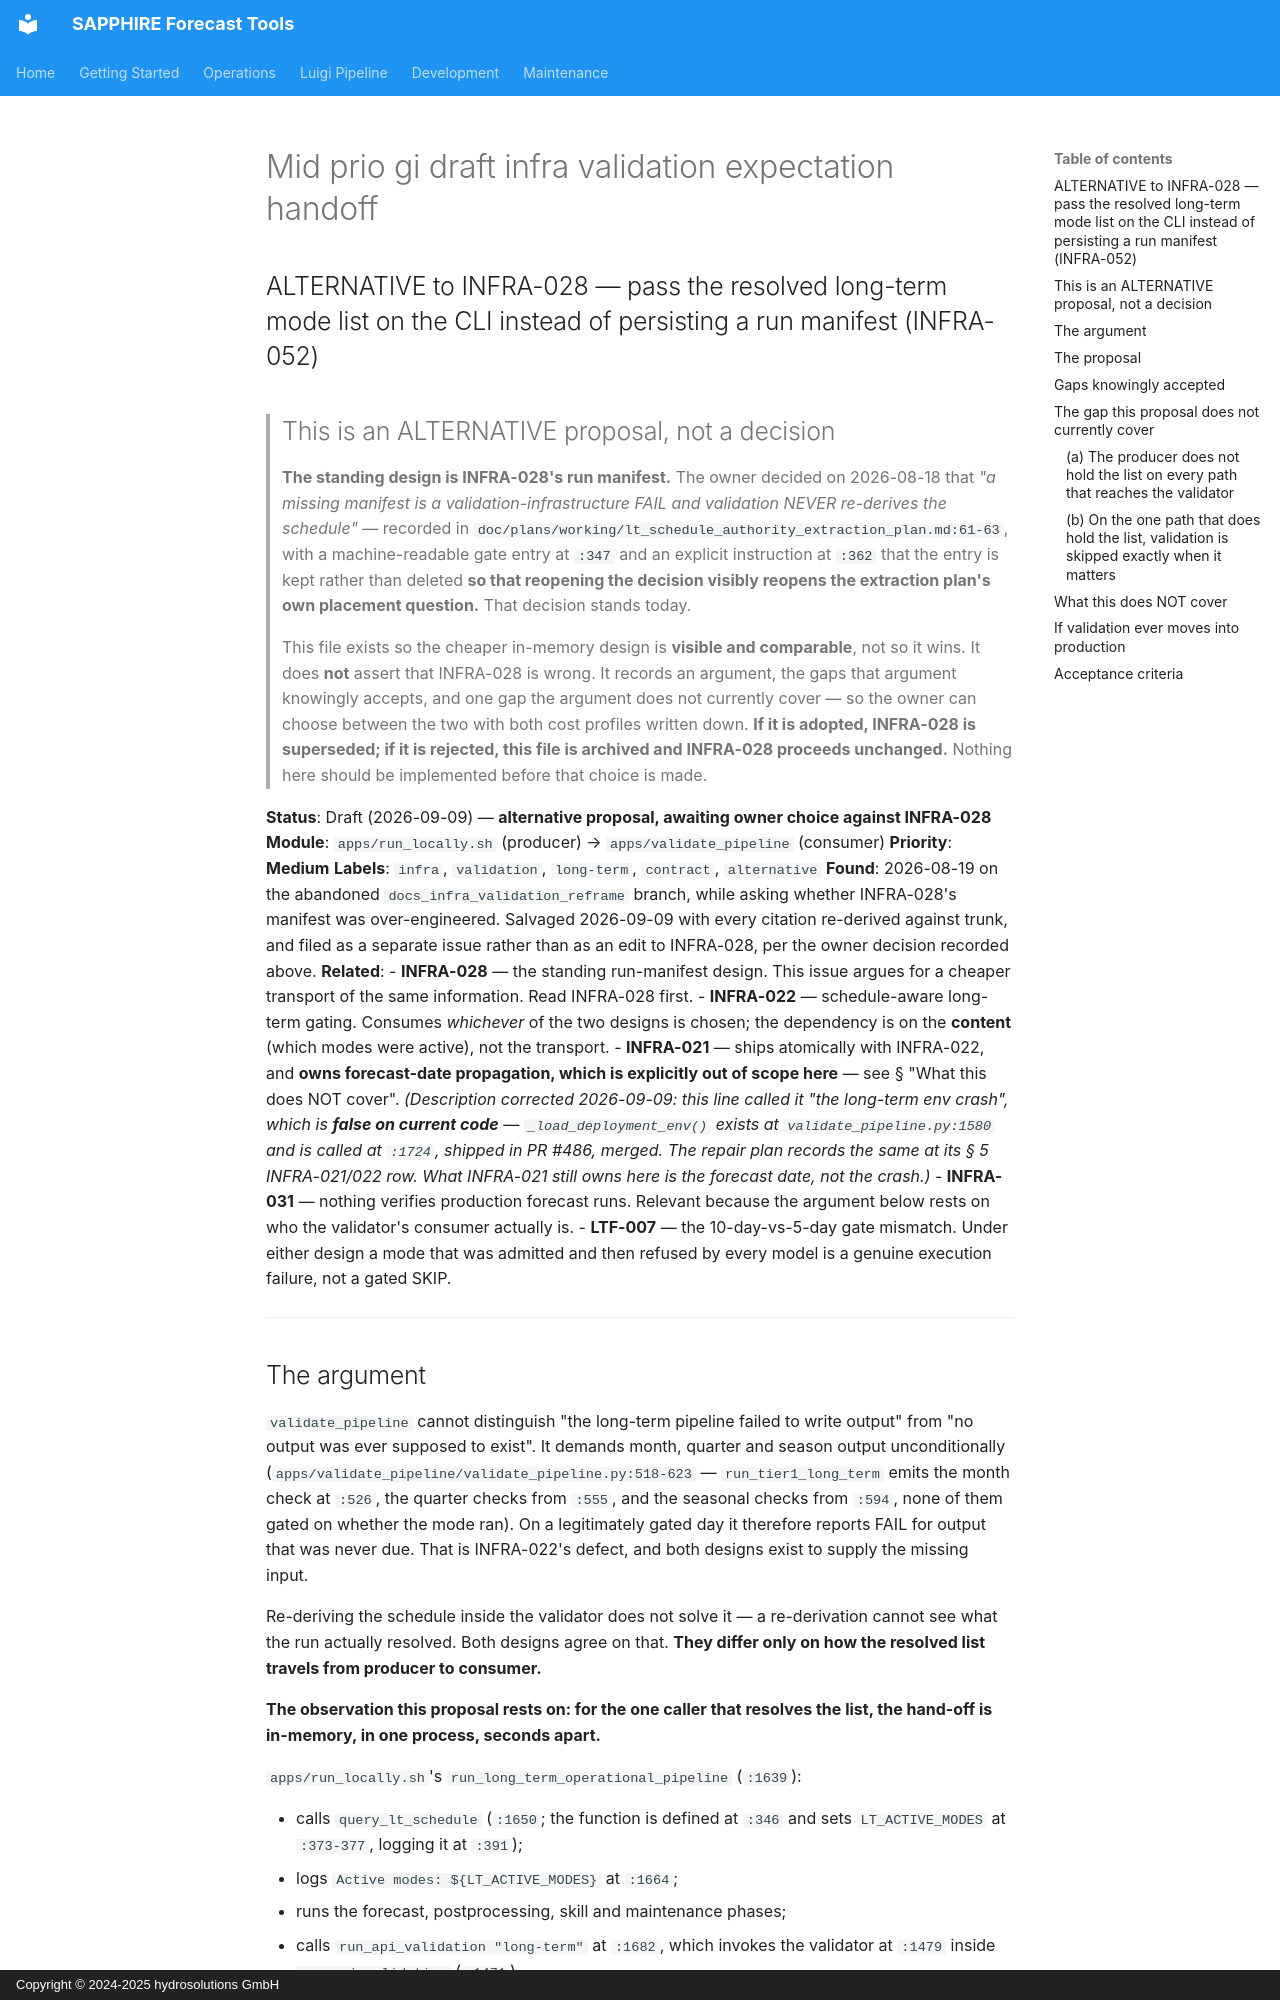

repository: hydrosolutions/SAPPHIRE_Forecast_Tools · page: plans/issues/mid_prio_gi_draft_infra_validation_expectation_handoff/index.html · generator: mkdocs · copyright: Copyright © 2024-2025 hydrosolutions GmbH

## ALTERNATIVE to INFRA-028 — pass the resolved long-term mode list on the CLI instead of persisting a run manifest (INFRA-052)

> ## This is an ALTERNATIVE proposal, not a decision
>
> **The standing design is INFRA-028's run manifest.** The owner decided on 2026-08-18 that *"a
> missing manifest is a validation-infrastructure FAIL and validation NEVER re-derives the
> schedule"* — recorded in `doc/plans/working/lt_schedule_authority_extraction_plan.md:61-63`, with
> a machine-readable gate entry at `:347` and an explicit instruction at `:362` that the entry is
> kept rather than deleted **so that reopening the decision visibly reopens the extraction plan's
> own placement question.** That decision stands today.
>
> This file exists so the cheaper in-memory design is **visible and comparable**, not so it wins. It
> does **not** assert that INFRA-028 is wrong. It records an argument, the gaps that argument
> knowingly accepts, and one gap the argument does not currently cover — so the owner can choose
> between the two with both cost profiles written down. **If it is adopted, INFRA-028 is superseded;
> if it is rejected, this file is archived and INFRA-028 proceeds unchanged.** Nothing here should be
> implemented before that choice is made.

**Status**: Draft (2026-09-09) — **alternative proposal, awaiting owner choice against INFRA-028**
**Module**: `apps/run_locally.sh` (producer) → `apps/validate_pipeline` (consumer)
**Priority**: **Medium**
**Labels**: `infra`, `validation`, `long-term`, `contract`, `alternative`
**Found**: 2026-08-19 on the abandoned `docs_infra_validation_reframe` branch, while asking whether
INFRA-028's manifest was over-engineered. Salvaged 2026-09-09 with every citation re-derived against
trunk, and filed as a separate issue rather than as an edit to INFRA-028, per the owner decision
recorded above.
**Related**:
- **INFRA-028** — the standing run-manifest design. This issue argues for a cheaper transport of
  the same information. Read INFRA-028 first.
- **INFRA-022** — schedule-aware long-term gating. Consumes *whichever* of the two designs is
  chosen; the dependency is on the **content** (which modes were active), not the transport.
- **INFRA-021** — ships atomically with INFRA-022, and **owns forecast-date propagation, which is
  explicitly out of scope here** — see § "What this does NOT cover". *(Description corrected
  2026-09-09: this line called it "the long-term env crash", which is **false on current code** —
  `_load_deployment_env()` exists at `validate_pipeline.py:1580` and is called at `:1724`, shipped in
  PR #486, merged. The repair plan records the same at its § 5 INFRA-021/022 row. What INFRA-021
  still owns here is the forecast date, not the crash.)*
- **INFRA-031** — nothing verifies production forecast runs. Relevant because the argument below
  rests on who the validator's consumer actually is.
- **LTF-007** — the 10-day-vs-5-day gate mismatch. Under either design a mode that was admitted and
  then refused by every model is a genuine execution failure, not a gated SKIP.

---
